Photos from the image-classification dataset "dataset_v3" in the GitHub repository JS-Kuba/CNN-lego. Its 4 classes are: flower, leaf, stone, wood.

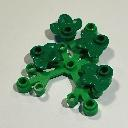
Label: leaf

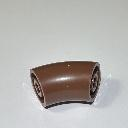
Label: wood

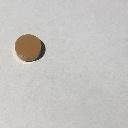
Label: stone

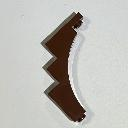
Label: wood

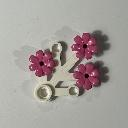
Label: flower

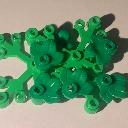
Label: leaf
